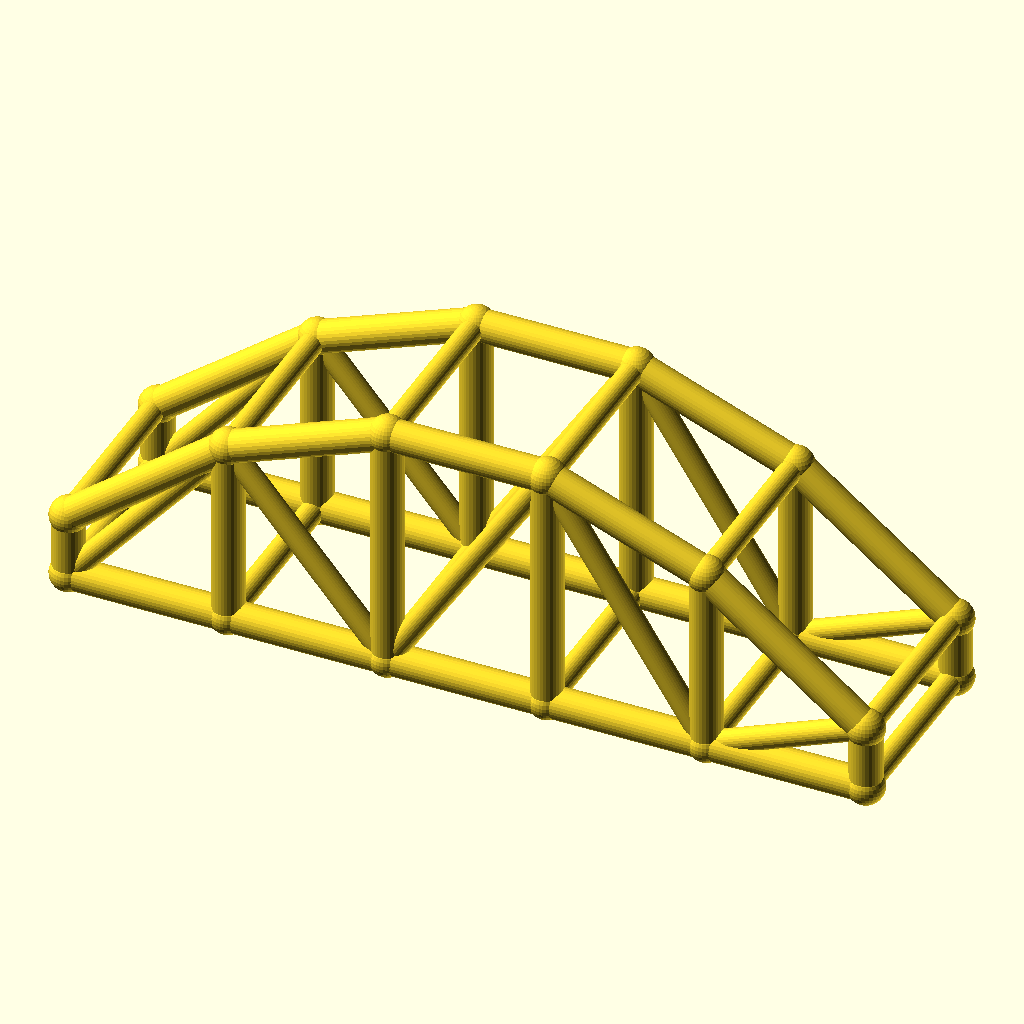
Cell 1 — every parameter at its default value.
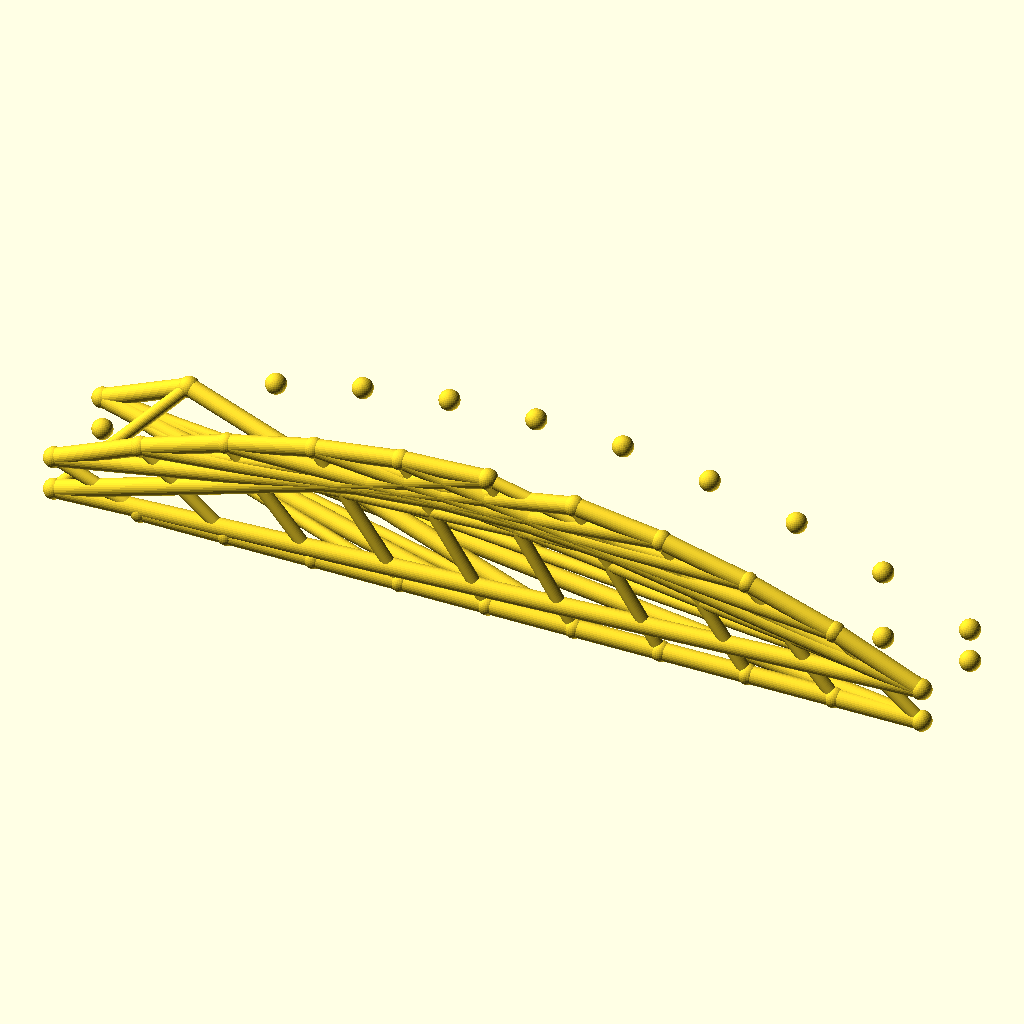
Cell 2: the same model with bays = 10.
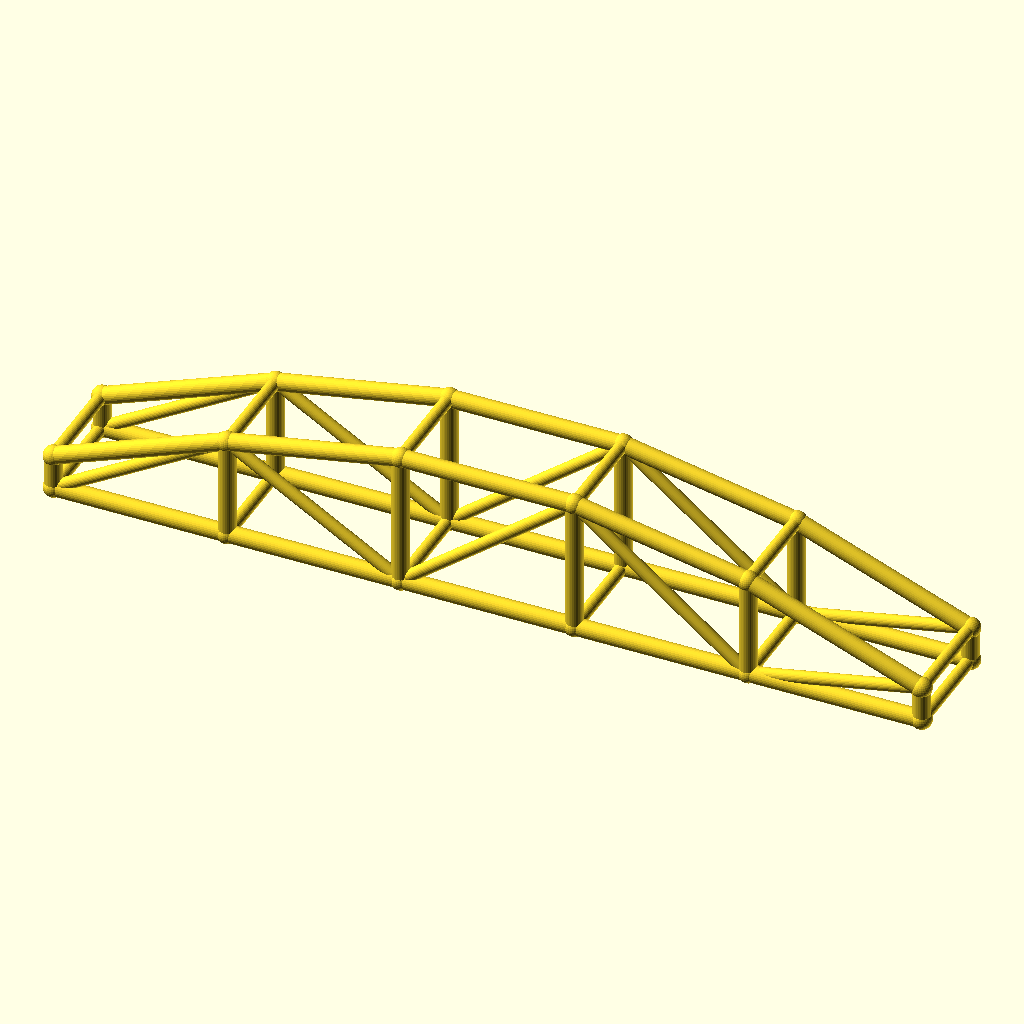
Cell 3 — arch_bay set to 50, the other parameters unchanged.
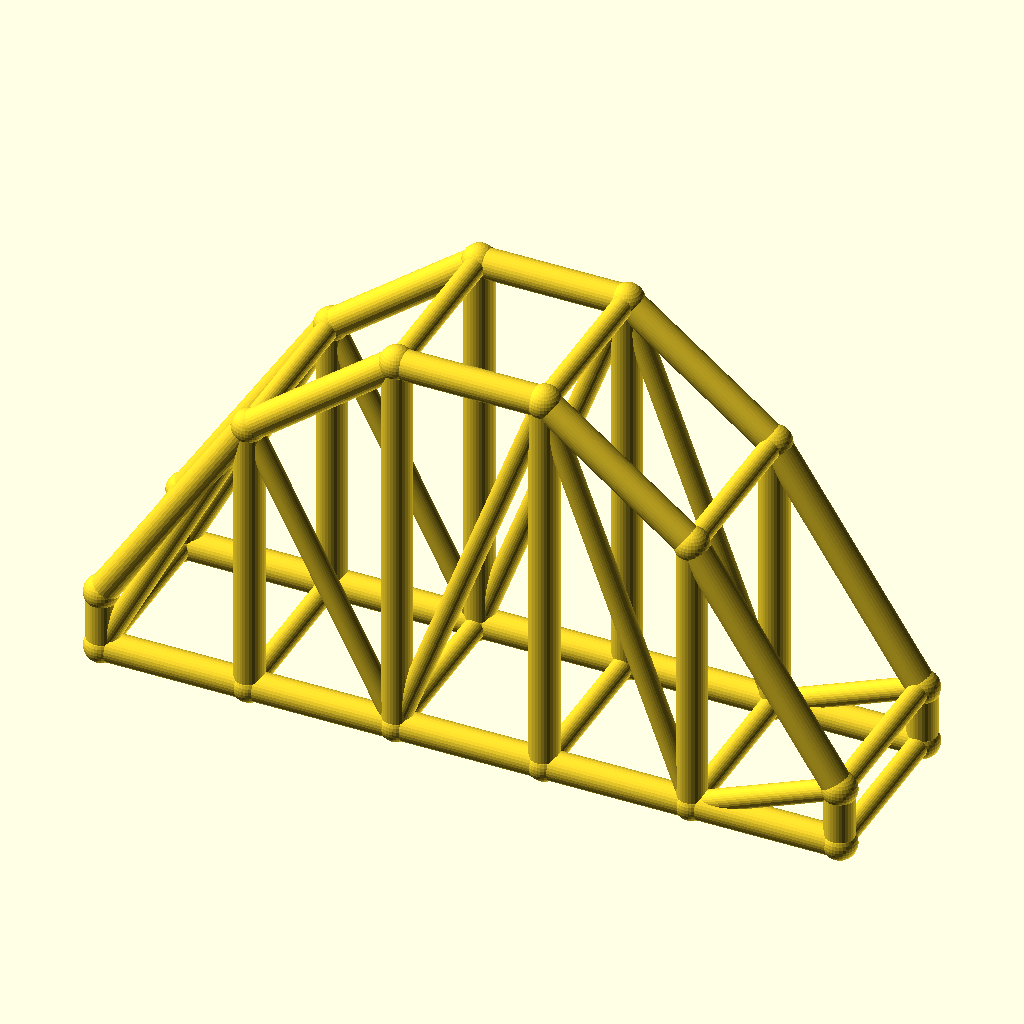
Cell 4 — rise set to 60, the other parameters unchanged.
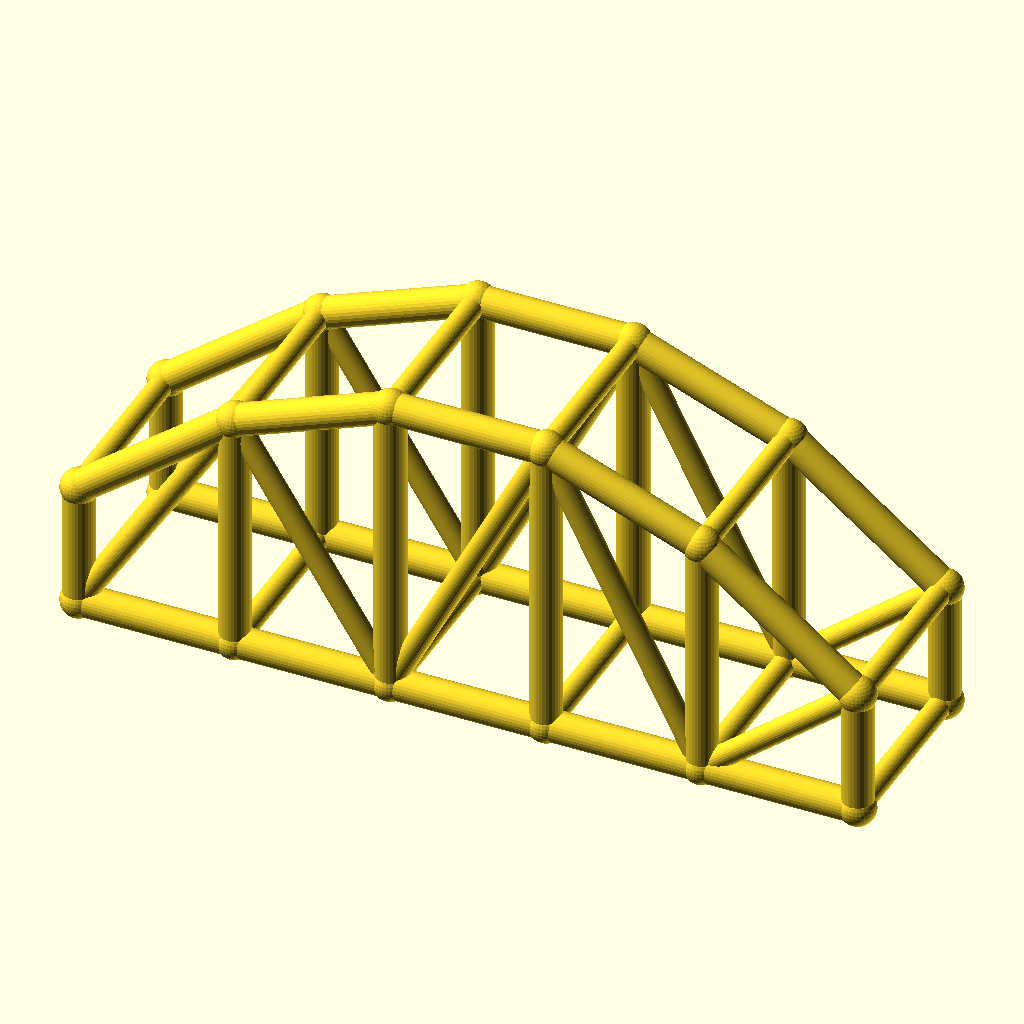
Cell 5: the same model with col_h = 20.
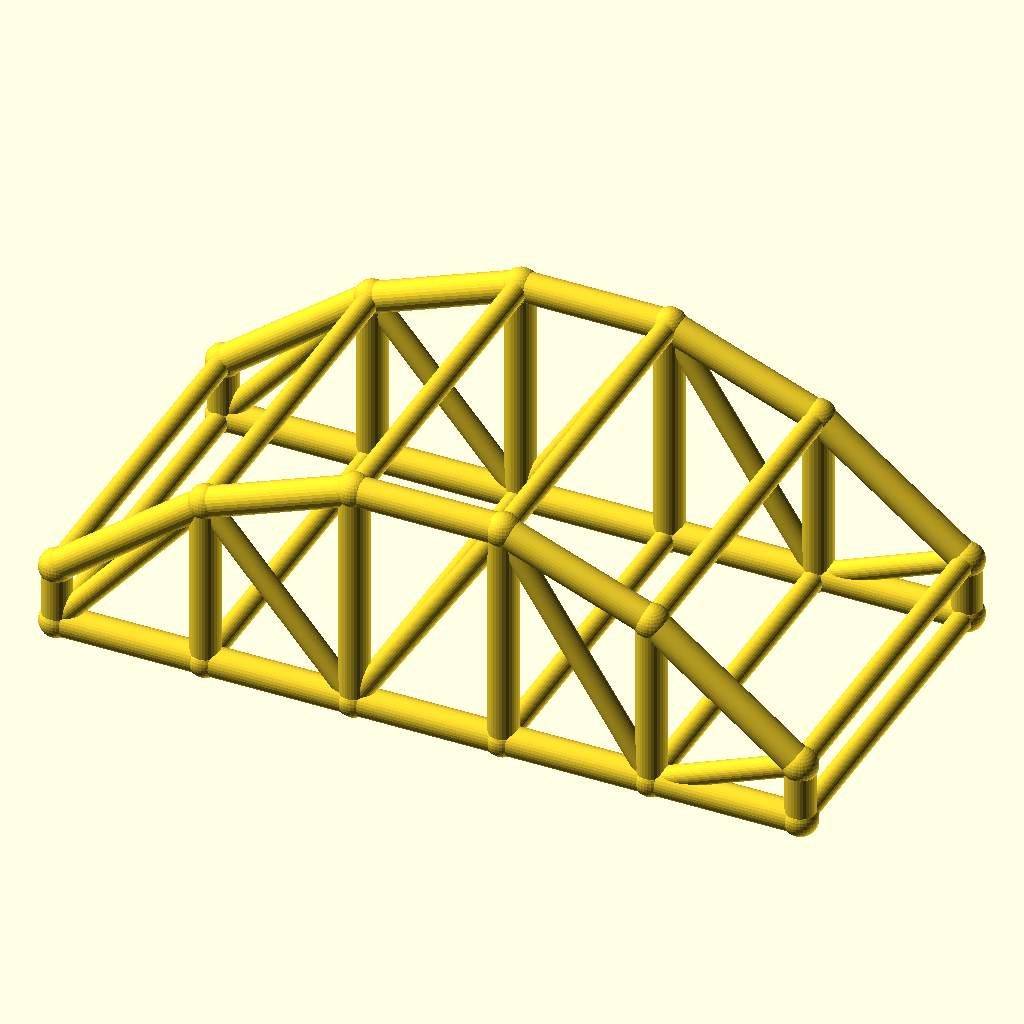
Cell 6 — arch_w set to 60, the other parameters unchanged.
All cells are drawn from the same view direction (rotation 55°, 0°, 25°, orthographic, colour scheme Cornfield), but the view is re-fitted for each cell, so position and scale can differ between cells as well as the parameter.
The OpenSCAD source (optional_data/data/wire3/archtruss/scene_0173.scad):
$fn = 32;

// ----------------------------------------------------------------------
// Arch truss pair: 5 bays of 25 mm, rise 30 mm
// ----------------------------------------------------------------------

// --- parameters (mm) ---
bays = 5;                 // number of arch bays
arch_bay = 25;            // bay length, X
rise = 30;                // arch rise over the tie
col_h = 10;               // end post height
arch_w = 30;              // distance between the two trusses, Y
chord_r = 2.5;            // chord radius
brace_r = 1.8;            // web and cross brace radius
joint_r = 2.9;            // joint ball radius

bbox_x = bays * arch_bay + 2 * joint_r;  // overall X, joints included
bbox_y = arch_w + 2 * joint_r;  // overall Y, joints included
bbox_z = col_h + rise + 2 * joint_r;  // overall Z, joints included
chord_d = 2 * chord_r;  // chord stock diameter
brace_d = 2 * brace_r;  // web stock diameter
arch_span = bays * arch_bay;  // truss span
crown_z = col_h + rise;  // crown height over the tie
nodes = concat([for (i = [0 : bays]) [i * arch_bay, 0, col_h + 4 * rise * (i / bays) * (1 - i / bays)]], [for (i = [0 : bays]) [i * arch_bay, 0, 0]], [for (i = [0 : bays]) [i * arch_bay, arch_w, col_h + 4 * rise * (i / bays) * (1 - i / bays)]], [for (i = [0 : bays]) [i * arch_bay, arch_w, 0]]);

module member(a, b, r) {
  /* round stock from joint a to joint b, ends buried in the joint balls */
  d = b - a;
  length = norm(d);
  translate(a) rotate([0, acos(d[2] / length), atan2(d[1], d[0])])
    cylinder(h = length, r = r);
}

module joint(p, r) {
  /* ball at the joint centre, fatter than every member meeting there */
  translate(p) sphere(r = r);
}

/* members - each call is one graph edge */
member(nodes[0], nodes[1], chord_r);
member(nodes[6], nodes[7], chord_r);
member(nodes[1], nodes[2], chord_r);
member(nodes[7], nodes[8], chord_r);
member(nodes[2], nodes[3], chord_r);
member(nodes[8], nodes[9], chord_r);
member(nodes[3], nodes[4], chord_r);
member(nodes[9], nodes[10], chord_r);
member(nodes[4], nodes[5], chord_r);
member(nodes[10], nodes[11], chord_r);
member(nodes[0], nodes[6], chord_r);
member(nodes[1], nodes[7], chord_r);
member(nodes[2], nodes[8], chord_r);
member(nodes[3], nodes[9], chord_r);
member(nodes[4], nodes[10], chord_r);
member(nodes[5], nodes[11], chord_r);
member(nodes[6], nodes[1], brace_r);
member(nodes[1], nodes[8], brace_r);
member(nodes[8], nodes[3], brace_r);
member(nodes[3], nodes[10], brace_r);
member(nodes[10], nodes[5], brace_r);
member(nodes[12], nodes[13], chord_r);
member(nodes[18], nodes[19], chord_r);
member(nodes[13], nodes[14], chord_r);
member(nodes[19], nodes[20], chord_r);
member(nodes[14], nodes[15], chord_r);
member(nodes[20], nodes[21], chord_r);
member(nodes[15], nodes[16], chord_r);
member(nodes[21], nodes[22], chord_r);
member(nodes[16], nodes[17], chord_r);
member(nodes[22], nodes[23], chord_r);
member(nodes[12], nodes[18], chord_r);
member(nodes[13], nodes[19], chord_r);
member(nodes[14], nodes[20], chord_r);
member(nodes[15], nodes[21], chord_r);
member(nodes[16], nodes[22], chord_r);
member(nodes[17], nodes[23], chord_r);
member(nodes[18], nodes[13], brace_r);
member(nodes[13], nodes[20], brace_r);
member(nodes[20], nodes[15], brace_r);
member(nodes[15], nodes[22], brace_r);
member(nodes[22], nodes[17], brace_r);
member(nodes[0], nodes[12], brace_r);
member(nodes[6], nodes[18], brace_r);
member(nodes[1], nodes[13], brace_r);
member(nodes[7], nodes[19], brace_r);
member(nodes[2], nodes[14], brace_r);
member(nodes[8], nodes[20], brace_r);
member(nodes[3], nodes[15], brace_r);
member(nodes[9], nodes[21], brace_r);
member(nodes[4], nodes[16], brace_r);
member(nodes[10], nodes[22], brace_r);
member(nodes[5], nodes[17], brace_r);
member(nodes[11], nodes[23], brace_r);

/* joint balls */
for (p = nodes) joint(p, joint_r);
Parameter table extracted from the source (name, type, default, range or options):
bays: number, default 5
arch_bay: number, default 25
rise: number, default 30
col_h: number, default 10
arch_w: number, default 30
chord_r: number, default 2.5
brace_r: number, default 1.8
joint_r: number, default 2.9
